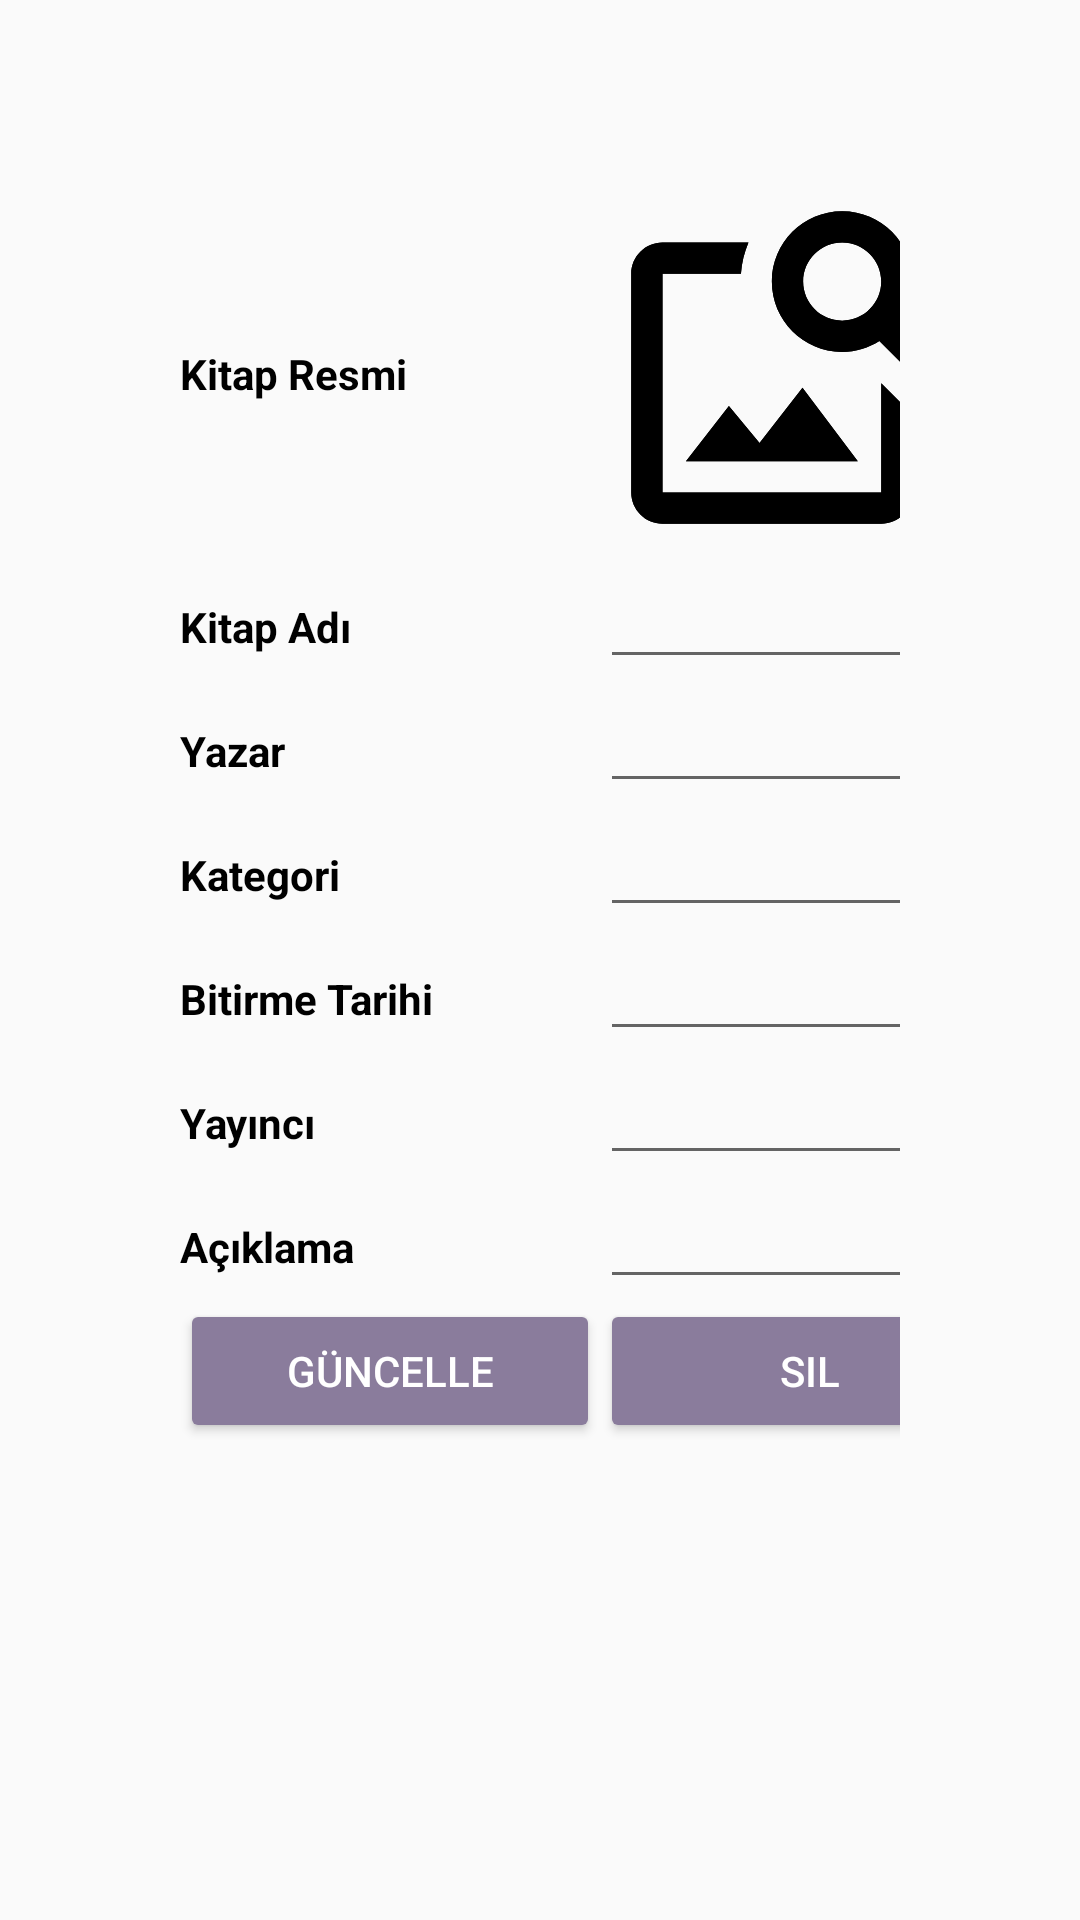

Produce the Android XML layout that renders to this screen, including the resource entries it uses.
<!-- AndroidManifest.xml: application theme Base.Theme.BookBox -->
<!-- res/layout/activity_edit2.xml -->
<?xml version="1.0" encoding="utf-8"?>
<GridLayout
    xmlns:android="http://schemas.android.com/apk/res/android"
    xmlns:app="http://schemas.android.com/apk/res-auto"
    xmlns:tools="http://schemas.android.com/tools"
    android:layout_width="match_parent"
    android:layout_height="match_parent"
    android:columnCount="2"
    android:orientation="vertical"
    android:rowCount="8"
    android:layout_marginTop="50dp"
    android:padding="60dp"
    tools:context=".BookAdd">
    >
    <TextView
        android:id="@+id/textView"
        android:layout_width="wrap_content"
        android:layout_height="wrap_content"
        android:layout_row="0"
        android:layout_column="0"
        android:layout_marginTop="55dp"
        android:layout_marginRight="20dp"
        android:text="Kitap Resmi"
        android:textColor="@color/black"
        android:textStyle="bold" />

    <ImageView
        android:id="@+id/imageView2"
        android:layout_width="wrap_content"
        android:layout_height="wrap_content"
        android:layout_row="0"
        android:layout_column="1"
        android:layout_weight="1"
        android:background="@drawable/baseline_image_search_24"
        android:onClick="selectImage"
        app:srcCompat="@drawable/baseline_image_search_24"
        tools:srcCompat="@drawable/baseline_image_search_24" />


    <TextView
        android:id="@+id/textView2"
        android:layout_width="wrap_content"
        android:layout_height="wrap_content"
        android:layout_row="1"
        android:layout_column="0"
        android:text="Kitap Adı"
        android:textColor="@color/black"
        android:textStyle="bold" />

    <EditText
        android:id="@+id/bookNameText"
        android:layout_width="wrap_content"
        android:layout_height="wrap_content"
        android:layout_row="1"
        android:layout_column="1"
        android:ems="10"
        android:inputType="text" />


    <TextView
        android:id="@+id/textView3"
        android:layout_width="wrap_content"
        android:layout_height="wrap_content"
        android:layout_row="2"
        android:layout_column="0"
        android:text="Yazar"
        android:textColor="@color/black"
        android:textStyle="bold" />

    <EditText
        android:id="@+id/writerNameText"
        android:layout_width="wrap_content"
        android:layout_height="wrap_content"
        android:layout_row="2"
        android:layout_column="1"
        android:ems="10"
        android:inputType="text" />

    <TextView
        android:id="@+id/textView4"
        android:layout_width="wrap_content"
        android:layout_height="wrap_content"
        android:layout_row="3"
        android:layout_column="0"
        android:text="Kategori"
        android:textColor="@color/black"
        android:textStyle="bold" />

    <TextView
        android:id="@+id/textView5"
        android:layout_width="wrap_content"
        android:layout_height="wrap_content"
        android:layout_row="4"
        android:layout_column="0"
        android:text="Bitirme Tarihi"
        android:textColor="@color/black"
        android:textStyle="bold" />

    <TextView
        android:id="@+id/textView6"
        android:layout_width="wrap_content"
        android:layout_height="wrap_content"
        android:layout_row="5"
        android:layout_column="0"
        android:text="Yayıncı"
        android:textColor="@color/black"
        android:textStyle="bold" />

    <EditText
        android:id="@+id/publisherText"
        android:layout_width="wrap_content"
        android:layout_height="wrap_content"
        android:layout_row="5"
        android:layout_column="1"
        android:ems="10"
        android:inputType="text" />

    <TextView
        android:id="@+id/textView7"
        android:layout_width="wrap_content"
        android:layout_height="wrap_content"
        android:layout_row="6"
        android:layout_column="0"
        android:text="Açıklama"
        android:textColor="@color/black"
        android:textStyle="bold" />

    <EditText
        android:id="@+id/descriptionText"
        android:layout_width="wrap_content"
        android:layout_height="wrap_content"
        android:layout_row="6"
        android:layout_column="1"
        android:ems="10"
        android:inputType="text" />

    <Button
        android:id="@+id/buttonDelete"
        android:layout_width="140dp"
        android:layout_height="wrap_content"
        android:layout_row="7"
        android:layout_column="1"
        android:backgroundTint="@color/button"
        android:onClick="delete"
        android:text="Sil"
        android:textAlignment="center"
        android:textColor="@color/white" />
    <Button
        android:id="@+id/buttonUpdate"
        android:layout_width="140dp"
        android:layout_height="wrap_content"
        android:layout_row="7"
        android:layout_column="0"
        android:backgroundTint="@color/button"
        android:onClick="update"
        android:text="Güncelle"
        android:textAlignment="center"
        android:textColor="@color/white" />

    <EditText
        android:id="@+id/editTextDate2"
        android:layout_width="wrap_content"
        android:layout_height="wrap_content"
        android:layout_row="4"
        android:layout_column="1"
        android:ems="10"
        android:inputType="date" />

    <EditText
    android:id="@+id/spinnerText"
    android:layout_width="wrap_content"
    android:layout_height="wrap_content"
    android:layout_row="3"
    android:layout_column="1"
    android:ems="10"
    android:inputType="date" />

</GridLayout>
<!-- resources referenced by this layout -->
<resources>
  <color name="black">#FF000000</color>
  <color name="button">#8a7c9c</color>
  <color name="white">#FFFFFFFF</color>
  <!-- drawable baseline_image_search_24 (drawable) -->
  <vector android:height="125dp" android:tint="#000000"
      android:viewportHeight="24" android:viewportWidth="24"
      android:width="125dp" xmlns:android="http://schemas.android.com/apk/res/android">
      <path android:fillColor="@android:color/white" android:pathData="M18,13v7L4,20L4,6h5.02c0.05,-0.71 0.22,-1.38 0.48,-2L4,4c-1.1,0 -2,0.9 -2,2v14c0,1.1 0.9,2 2,2h14c1.1,0 2,-0.9 2,-2v-5l-2,-2zM16.5,18h-11l2.75,-3.53 1.96,2.36 2.75,-3.54zM19.3,8.89c0.44,-0.7 0.7,-1.51 0.7,-2.39C20,4.01 17.99,2 15.5,2S11,4.01 11,6.5s2.01,4.5 4.49,4.5c0.88,0 1.7,-0.26 2.39,-0.7L21,13.42 22.42,12 19.3,8.89zM15.5,9C14.12,9 13,7.88 13,6.5S14.12,4 15.5,4 18,5.12 18,6.5 16.88,9 15.5,9z"/>
  </vector>
  <style name="Base.Theme.BookBox" parent="Theme.AppCompat.Light">
          
          <item name="colorPrimary">@color/appBar</item>
          <item name="titleTextColor">@color/white</item>
          <item name="colorOnBackground">@color/appBar</item>
      </style>
  <color name="appBar">#4d3f72</color>
</resources>
